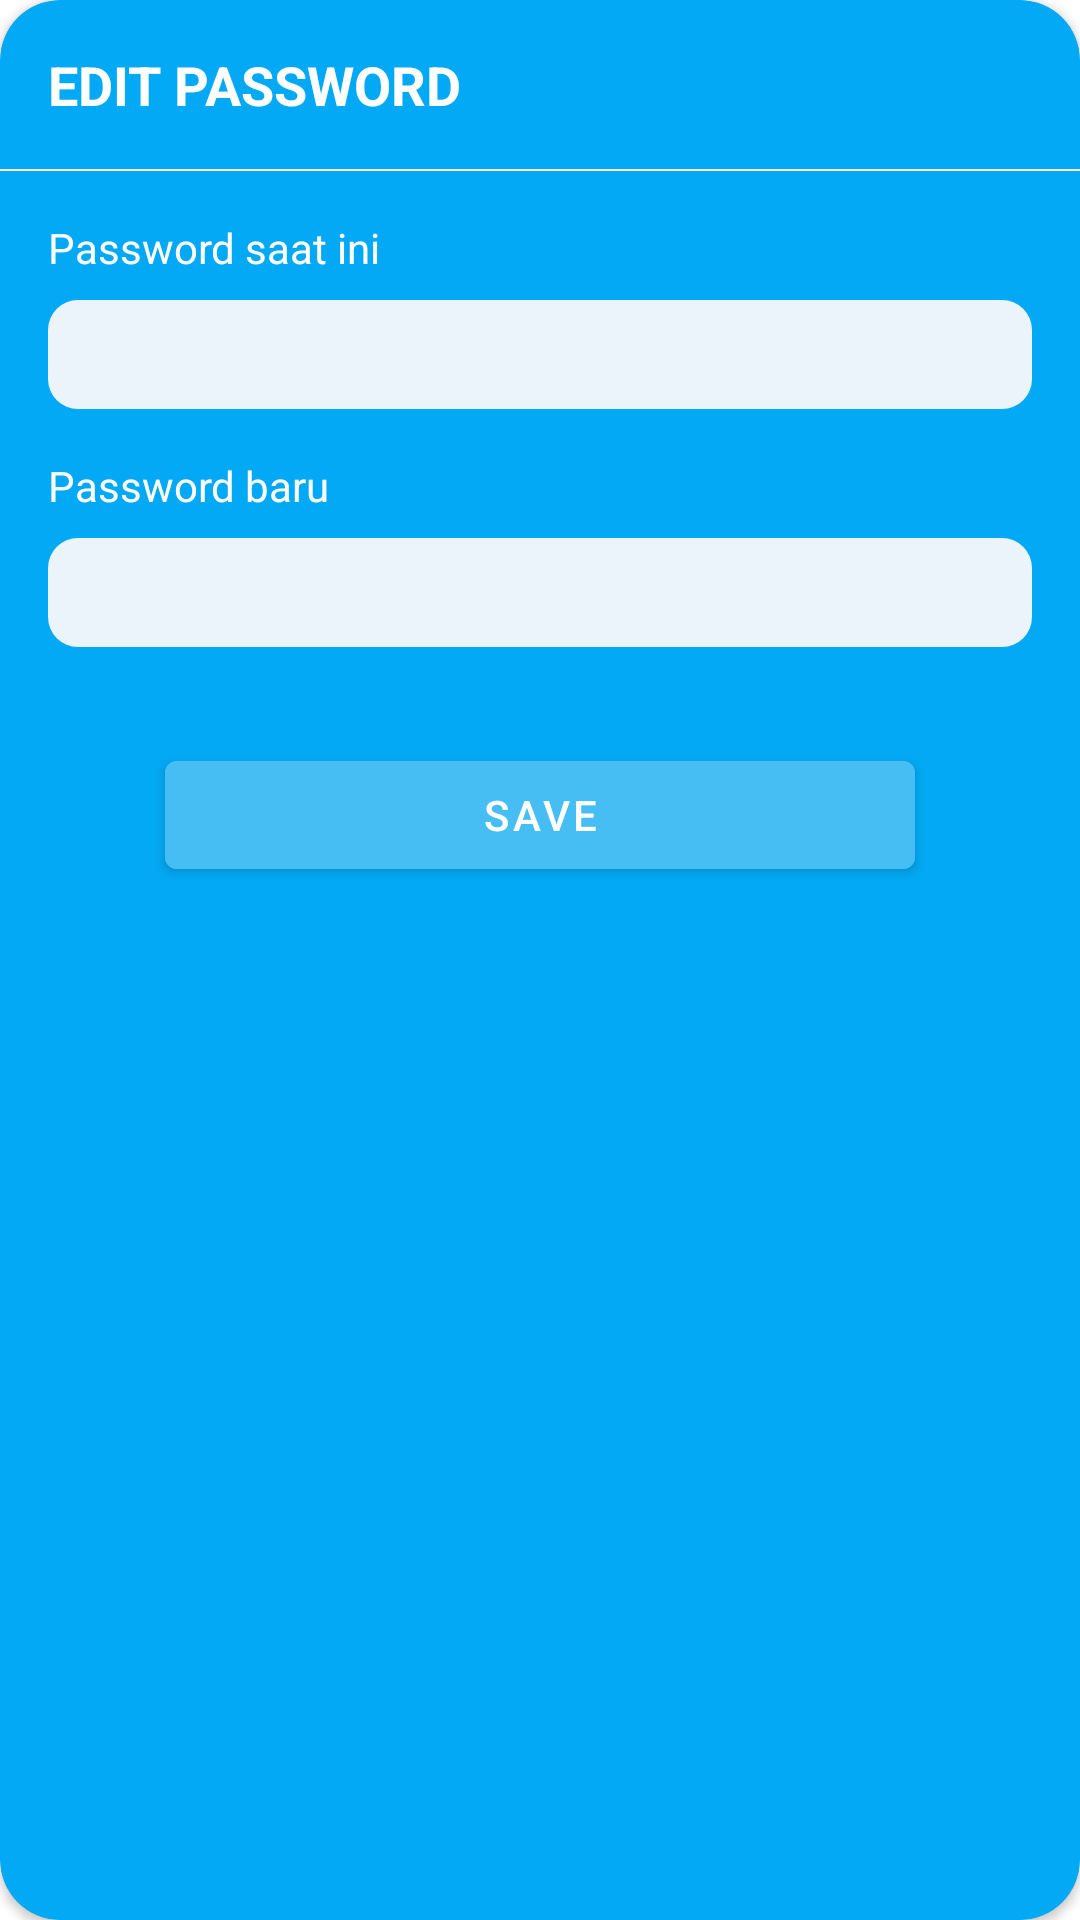

The Android layout XML behind this screen, and the referenced resources:
<!-- AndroidManifest.xml: application theme Theme.SPANDUK -->
<!-- res/layout/layout_edit_profile.xml -->
<?xml version="1.0" encoding="utf-8"?>
<androidx.cardview.widget.CardView xmlns:android="http://schemas.android.com/apk/res/android"
    xmlns:app="http://schemas.android.com/apk/res-auto"
    xmlns:tools="http://schemas.android.com/tools"
    android:layout_width="match_parent"
    android:layout_height="wrap_content"
    android:layout_gravity="center"
    android:layout_marginHorizontal="8dp"
    app:cardBackgroundColor="@color/cyan"
    app:cardCornerRadius="20dp">

    <LinearLayout
        android:layout_width="match_parent"
        android:layout_height="wrap_content"
        android:orientation="vertical"
        android:paddingVertical="8dp">

        <RelativeLayout
            android:layout_width="match_parent"
            android:layout_height="wrap_content">

            <TextView
                android:id="@+id/tv_title"
                style="@style/TextBold.White18"
                android:layout_width="wrap_content"
                android:layout_height="wrap_content"
                android:layout_centerVertical="true"
                android:layout_marginHorizontal="16dp"
                android:layout_marginVertical="8dp"
                android:text="@string/edit_password"
                tools:ignore="RelativeOverlap" />

            <ImageView
                android:id="@+id/iv_close"
                android:layout_width="wrap_content"
                android:layout_height="wrap_content"
                android:layout_alignParentEnd="true"
                android:layout_centerVertical="true"
                android:layout_marginEnd="16dp"
                android:src="@drawable/ic_close_white"
                tools:ignore="ContentDescription" />
        </RelativeLayout>

        <View
            android:layout_width="match_parent"
            android:layout_height="0.5dp"
            android:layout_marginVertical="8dp"
            android:background="@color/white" />

        <TextView
            android:id="@+id/textCurrent"
            style="@style/TextNormal.White14"
            android:layout_width="wrap_content"
            android:layout_height="wrap_content"
            android:layout_marginStart="16dp"
            android:layout_marginTop="8dp"
            android:text="@string/password_saat_ini" />

        <TextView
            android:id="@+id/tv_current"
            style="@style/EditText.Snow"
            android:layout_width="match_parent"
            android:layout_height="wrap_content"
            android:layout_marginHorizontal="16dp"
            android:layout_marginTop="8dp" />

        <TextView
            android:id="@+id/textNew"
            style="@style/TextNormal.White14"
            android:layout_width="wrap_content"
            android:layout_height="wrap_content"
            android:layout_marginStart="16dp"
            android:layout_marginTop="16dp"
            android:text="@string/password_baru" />

        <EditText
            android:id="@+id/et_new"
            style="@style/EditText.Snow"
            android:layout_width="match_parent"
            android:layout_height="wrap_content"
            android:layout_marginHorizontal="16dp"
            android:layout_marginVertical="8dp"
            android:inputType="number"
            tools:ignore="Autofill,LabelFor" />

        <Button
            android:id="@+id/btn_save"
            android:layout_width="250dp"
            android:layout_height="wrap_content"
            android:layout_gravity="center"
            android:layout_marginVertical="24dp"
            android:backgroundTint="@color/light_cyan"
            android:text="@string/save" />
    </LinearLayout>
</androidx.cardview.widget.CardView>
<!-- resources referenced by this layout -->
<resources>
  <color name="cyan">#03A9F4</color>
  <color name="light_cyan">#46BDF3</color>
  <color name="white">#FFF</color>
  <string name="edit_password">EDIT PASSWORD</string>
  <string name="password_baru">Password baru</string>
  <string name="password_saat_ini">Password saat ini</string>
  <string name="save">Save</string>
  <style name="EditText.Snow">
          <item name="android:background">@drawable/shape_rounded_10_snow</item>
          <item name="android:textColor">@color/blue</item>
          <item name="android:textColorHint">@color/blue</item>
      </style>
  <style name="TextBold.White18">
          <item name="android:textColor">@color/white</item>
          <item name="android:textSize">18sp</item>
      </style>
  <style name="TextNormal.White14">
          <item name="android:textColor">@color/white</item>
          <item name="android:textSize">14sp</item>
      </style>
  <style name="Theme.SPANDUK" parent="Theme.MaterialComponents.DayNight.NoActionBar">
          
          <item name="colorPrimary">@color/cyan</item> 
          <item name="colorPrimaryVariant">@color/cyan</item> 
          <item name="colorOnPrimary">@color/white</item> 
          
          <item name="colorSecondary">@color/teal_200</item>
          <item name="colorSecondaryVariant">@color/teal_700</item>
          <item name="colorOnSecondary">@color/black</item>
          
          <item name="android:statusBarColor" tools:targetApi="l">?attr/colorPrimaryVariant</item>
          
          <item name="android:windowAnimationStyle">@style/CustomActivityAnimation</item>
      </style>
  <!-- drawable shape_rounded_10_snow (drawable) -->
  <?xml version="1.0" encoding="utf-8"?>
  <shape xmlns:android="http://schemas.android.com/apk/res/android"
      android:shape="rectangle">
  
      <solid android:color="@color/snow" />
      <corners android:radius="10dp" />
  </shape>
  <color name="blue">#004B82</color>
  <color name="teal_200">#FF03DAC5</color>
  <color name="teal_700">#FF018786</color>
  <color name="black">#000</color>
  <style name="CustomActivityAnimation" parent="@android:style/Animation.Activity">
          <item name="android:activityOpenEnterAnimation">@anim/slide_in_right</item>
          <item name="android:activityOpenExitAnimation">@anim/slide_out_left</item>
          <item name="android:activityCloseEnterAnimation">@anim/slide_in_left</item>
          <item name="android:activityCloseExitAnimation">@anim/slide_out_right</item>
      </style>
  <color name="snow">#EAF4FA</color>
</resources>
